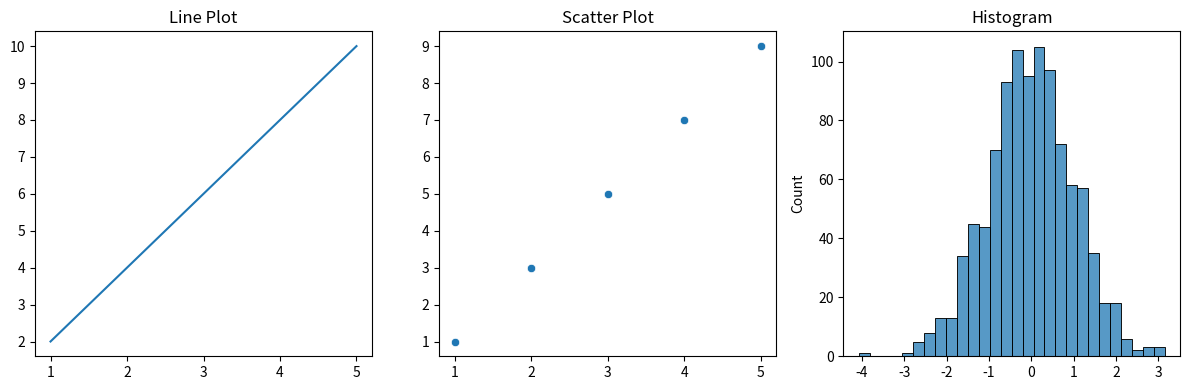

This figure's Python source:
import seaborn as sns
import matplotlib.pyplot as plt
import numpy as np

# 示例数据
x = [1, 2, 3, 4, 5]
y1 = [2, 4, 6, 8, 10]
y2 = [1, 3, 5, 7, 9]
data = np.random.randn(1000)

# 创建子图
fig, axes = plt.subplots(1, 3, figsize=(12, 4))

# 绘制折线图
sns.lineplot(x=x, y=y1, ax=axes[0])
axes[0].set_title('Line Plot')

# 绘制散点图
sns.scatterplot(x=x, y=y2, ax=axes[1])
axes[1].set_title('Scatter Plot')

# 绘制直方图
sns.histplot(data=data, ax=axes[2])
axes[2].set_title('Histogram')

# 调整子图之间的间距
plt.tight_layout()

# 显示图形
plt.show()